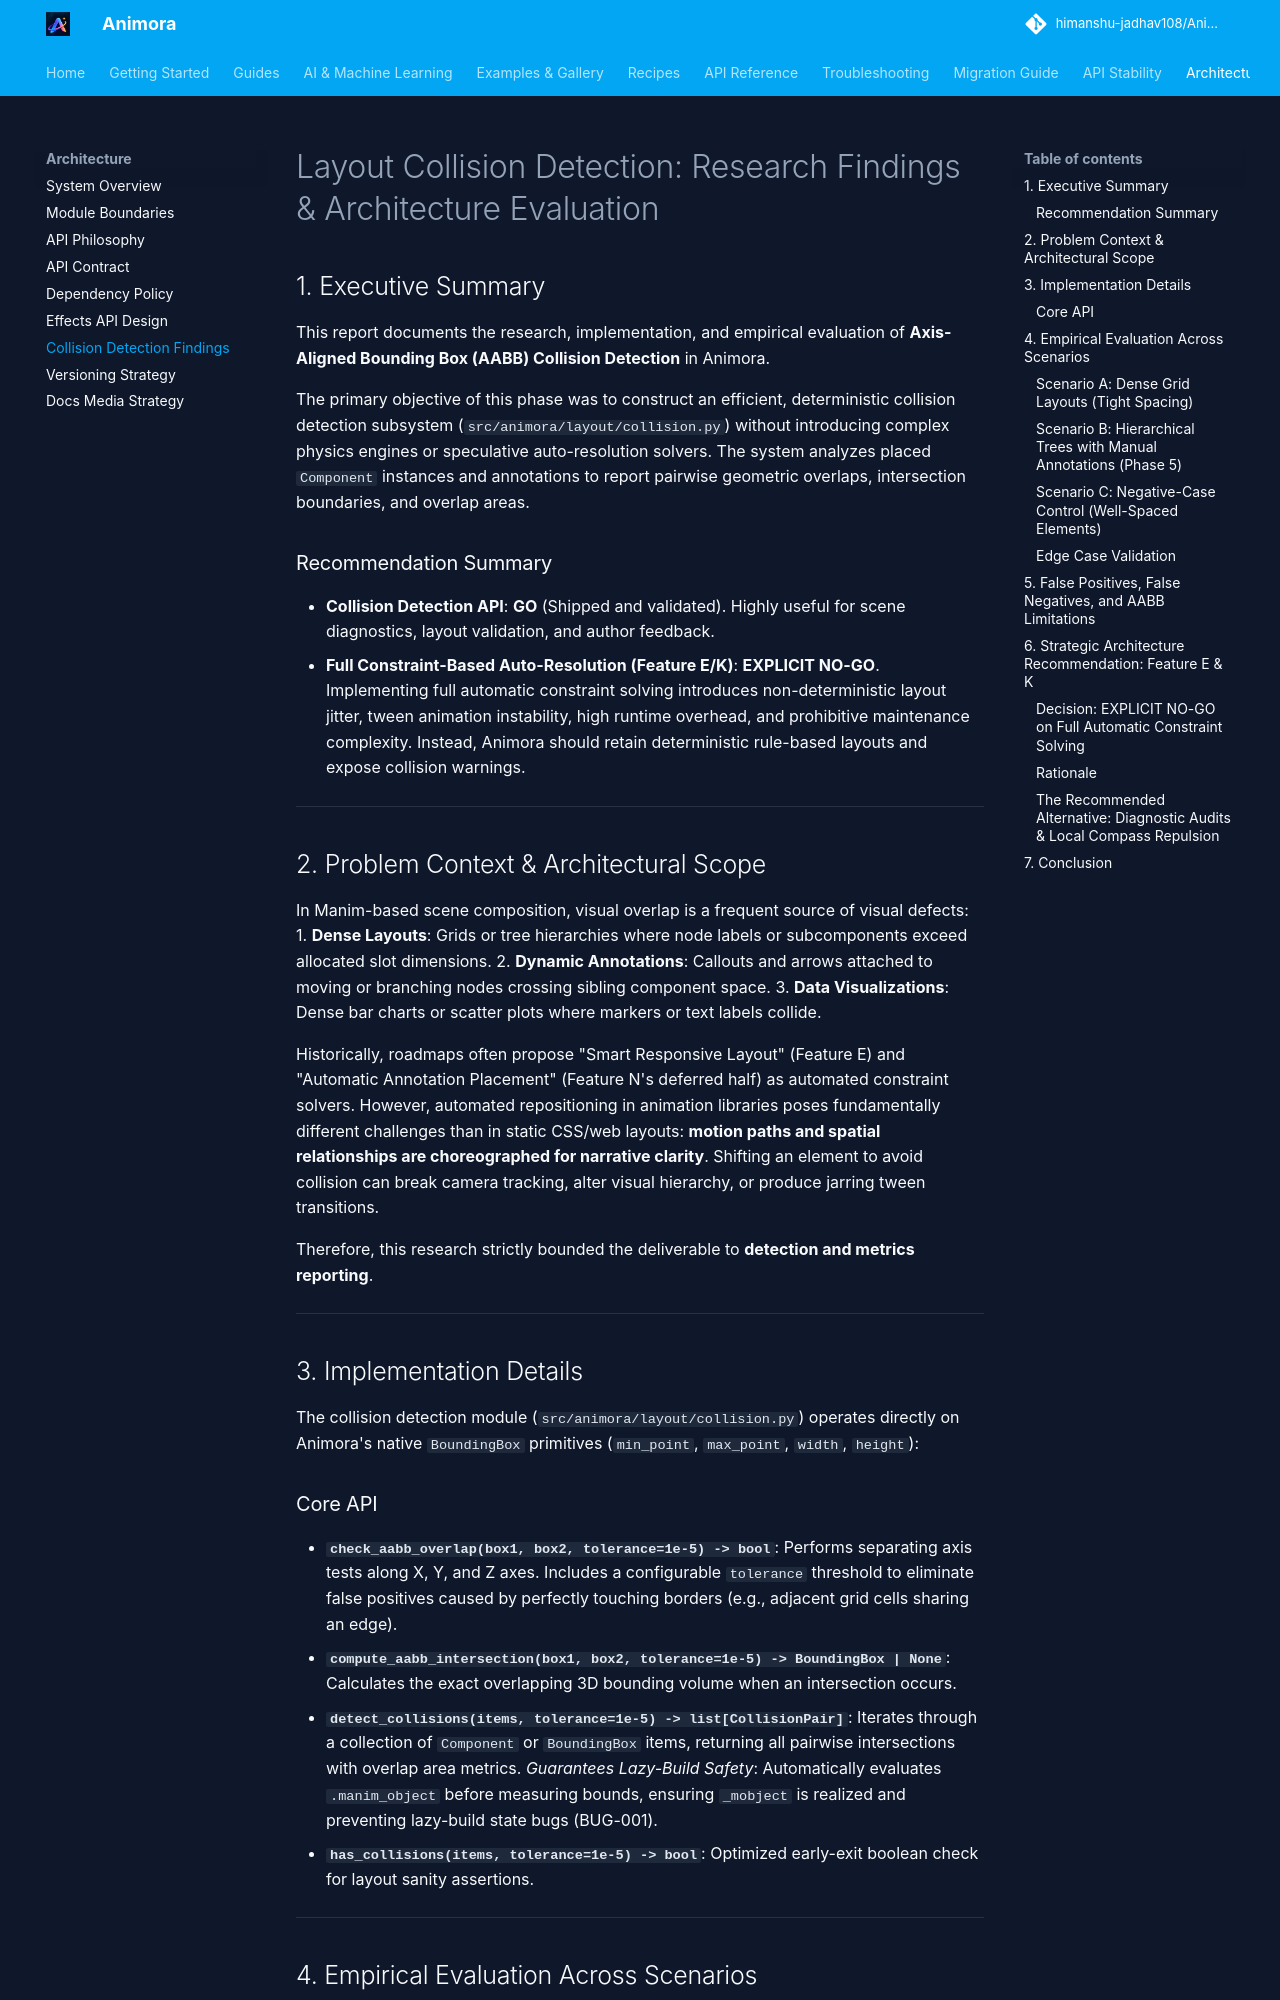

repository: himanshu-jadhav108/Animora · page: architecture/collision-detection-findings/index.html · generator: mkdocs

# Layout Collision Detection: Research Findings & Architecture Evaluation

## 1. Executive Summary

This report documents the research, implementation, and empirical evaluation of **Axis-Aligned Bounding Box (AABB) Collision Detection** in Animora. 

The primary objective of this phase was to construct an efficient, deterministic collision detection subsystem (`src/animora/layout/collision.py`) without introducing complex physics engines or speculative auto-resolution solvers. The system analyzes placed `Component` instances and annotations to report pairwise geometric overlaps, intersection boundaries, and overlap areas.

### Recommendation Summary
- **Collision Detection API**: **GO** (Shipped and validated). Highly useful for scene diagnostics, layout validation, and author feedback.
- **Full Constraint-Based Auto-Resolution (Feature E/K)**: **EXPLICIT NO-GO**. Implementing full automatic constraint solving introduces non-deterministic layout jitter, tween animation instability, high runtime overhead, and prohibitive maintenance complexity. Instead, Animora should retain deterministic rule-based layouts and expose collision warnings.

---

## 2. Problem Context & Architectural Scope

In Manim-based scene composition, visual overlap is a frequent source of visual defects:
1. **Dense Layouts**: Grids or tree hierarchies where node labels or subcomponents exceed allocated slot dimensions.
2. **Dynamic Annotations**: Callouts and arrows attached to moving or branching nodes crossing sibling component space.
3. **Data Visualizations**: Dense bar charts or scatter plots where markers or text labels collide.

Historically, roadmaps often propose "Smart Responsive Layout" (Feature E) and "Automatic Annotation Placement" (Feature N's deferred half) as automated constraint solvers. However, automated repositioning in animation libraries poses fundamentally different challenges than in static CSS/web layouts: **motion paths and spatial relationships are choreographed for narrative clarity**. Shifting an element to avoid collision can break camera tracking, alter visual hierarchy, or produce jarring tween transitions.

Therefore, this research strictly bounded the deliverable to **detection and metrics reporting**.

---

## 3. Implementation Details

The collision detection module (`src/animora/layout/collision.py`) operates directly on Animora's native `BoundingBox` primitives (`min_point`, `max_point`, `width`, `height`):

### Core API
- **`check_aabb_overlap(box1, box2, tolerance=1e-5) -> bool`**:
  Performs separating axis tests along X, Y, and Z axes. Includes a configurable `tolerance` threshold to eliminate false positives caused by perfectly touching borders (e.g., adjacent grid cells sharing an edge).
- **`compute_aabb_intersection(box1, box2, tolerance=1e-5) -> BoundingBox | None`**:
  Calculates the exact overlapping 3D bounding volume when an intersection occurs.
- **`detect_collisions(items, tolerance=1e-5) -> list[CollisionPair]`**:
  Iterates through a collection of `Component` or `BoundingBox` items, returning all pairwise intersections with overlap area metrics.
  *Guarantees Lazy-Build Safety*: Automatically evaluates `.manim_object` before measuring bounds, ensuring `_mobject` is realized and preventing lazy-build state bugs (BUG-001).
- **`has_collisions(items, tolerance=1e-5) -> bool`**:
  Optimized early-exit boolean check for layout sanity assertions.

---

## 4. Empirical Evaluation Across Scenarios

The collision detector was tested against three canonical scenarios:
